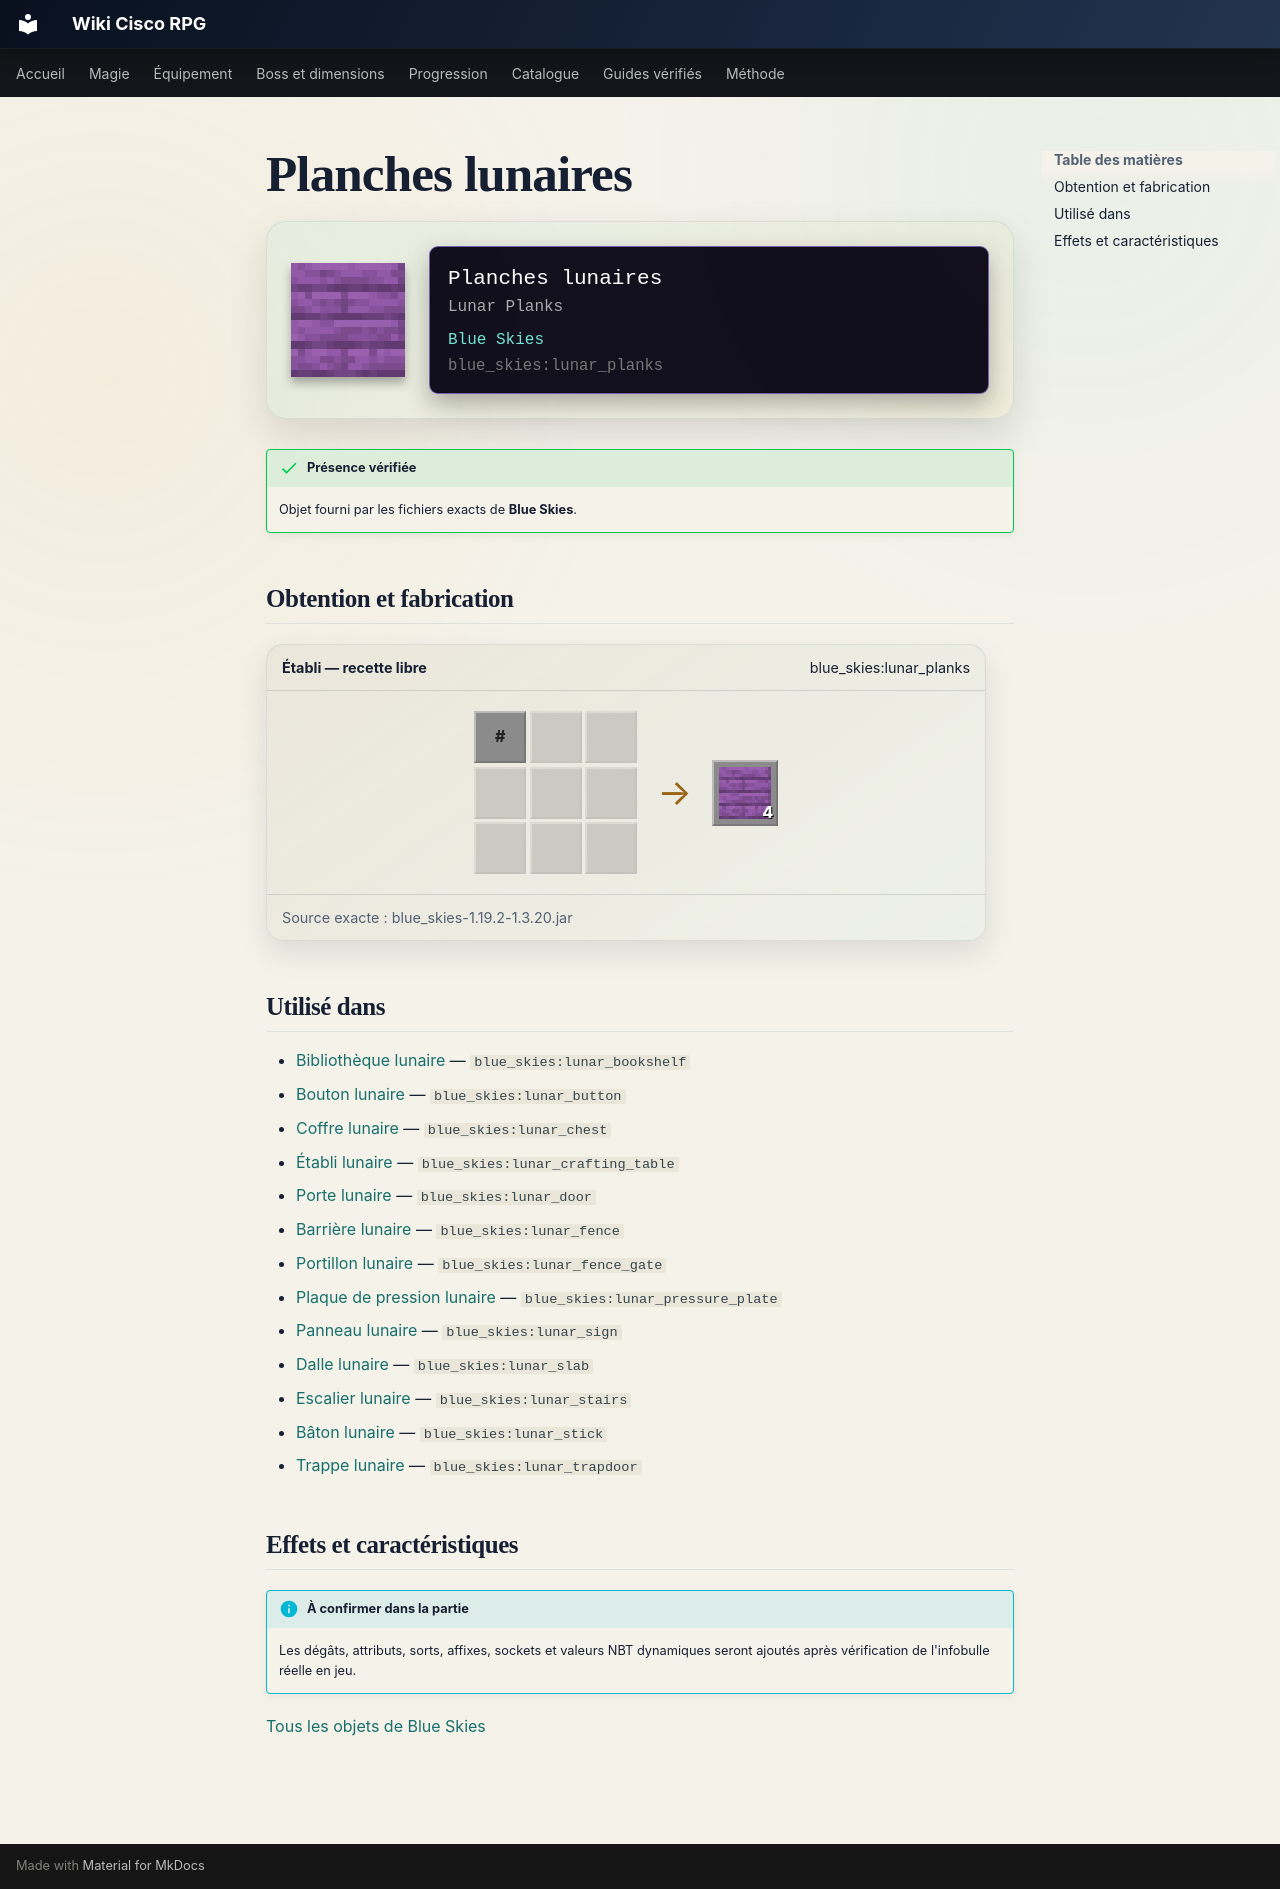

repository: Kloups-Dev/wiki-cisco-rpg · page: catalogue/objets/blue_skies/lunar_planks/index.html · generator: mkdocs

# Planches lunaires

<div class="mc-item-showcase">
<img class="mc-item-icon" src="../../../../assets/generated/items/blue_skies/lunar_planks.png" alt="Planches lunaires">
<div class="mc-tooltip-card">
<div class="mc-tooltip-card__name">Planches lunaires</div>
<div class="mc-tooltip-card__alias">Lunar Planks</div>
<div class="mc-tooltip-card__mod">Blue Skies</div>
<div class="mc-tooltip-card__id">blue_skies:lunar_planks</div>
</div>
</div>

!!! success "Présence vérifiée"
    Objet fourni par les fichiers exacts de **Blue Skies**.

## Obtention et fabrication

<div class="jei-recipe"><div class="jei-recipe__head"><strong>Établi — recette libre</strong><span>blue_skies:lunar_planks</span></div><div class="jei-recipe__body"><div class="jei-grid"><span class="jei-slot jei-slot--tag" title="#blue_skies:logs/lunar">#</span><span class="jei-slot jei-slot--empty"></span><span class="jei-slot jei-slot--empty"></span><span class="jei-slot jei-slot--empty"></span><span class="jei-slot jei-slot--empty"></span><span class="jei-slot jei-slot--empty"></span><span class="jei-slot jei-slot--empty"></span><span class="jei-slot jei-slot--empty"></span><span class="jei-slot jei-slot--empty"></span></div><span class="jei-arrow">→</span><span class="jei-slot jei-slot--result"><img src="../../../../assets/generated/items/blue_skies/lunar_planks.png" alt=""><span class="jei-count">4</span></span></div><div class="jei-recipe__source">Source exacte : blue_skies-1.19.2-1.3.20.jar</div></div>

## Utilisé dans

- [Bibliothèque lunaire](../../../catalogue/objets/blue_skies/lunar_bookshelf.md) — <code>blue_skies:lunar_bookshelf</code>
- [Bouton lunaire](../../../catalogue/objets/blue_skies/lunar_button.md) — <code>blue_skies:lunar_button</code>
- [Coffre lunaire](../../../catalogue/objets/blue_skies/lunar_chest.md) — <code>blue_skies:lunar_chest</code>
- [Établi lunaire](../../../catalogue/objets/blue_skies/lunar_crafting_table.md) — <code>blue_skies:lunar_crafting_table</code>
- [Porte lunaire](../../../catalogue/objets/blue_skies/lunar_door.md) — <code>blue_skies:lunar_door</code>
- [Barrière lunaire](../../../catalogue/objets/blue_skies/lunar_fence.md) — <code>blue_skies:lunar_fence</code>
- [Portillon lunaire](../../../catalogue/objets/blue_skies/lunar_fence_gate.md) — <code>blue_skies:lunar_fence_gate</code>
- [Plaque de pression lunaire](../../../catalogue/objets/blue_skies/lunar_pressure_plate.md) — <code>blue_skies:lunar_pressure_plate</code>
- [Panneau lunaire](../../../catalogue/objets/blue_skies/lunar_sign.md) — <code>blue_skies:lunar_sign</code>
- [Dalle lunaire](../../../catalogue/objets/blue_skies/lunar_slab.md) — <code>blue_skies:lunar_slab</code>
- [Escalier lunaire](../../../catalogue/objets/blue_skies/lunar_stairs.md) — <code>blue_skies:lunar_stairs</code>
- [Bâton lunaire](../../../catalogue/objets/blue_skies/lunar_stick.md) — <code>blue_skies:lunar_stick</code>
- [Trappe lunaire](../../../catalogue/objets/blue_skies/lunar_trapdoor.md) — <code>blue_skies:lunar_trapdoor</code>

## Effets et caractéristiques

!!! info "À confirmer dans la partie"
    Les dégâts, attributs, sorts, affixes, sockets et valeurs NBT dynamiques seront ajoutés après vérification de l'infobulle réelle en jeu.

[Tous les objets de Blue Skies](../../../contenu/blue-skies.md)
